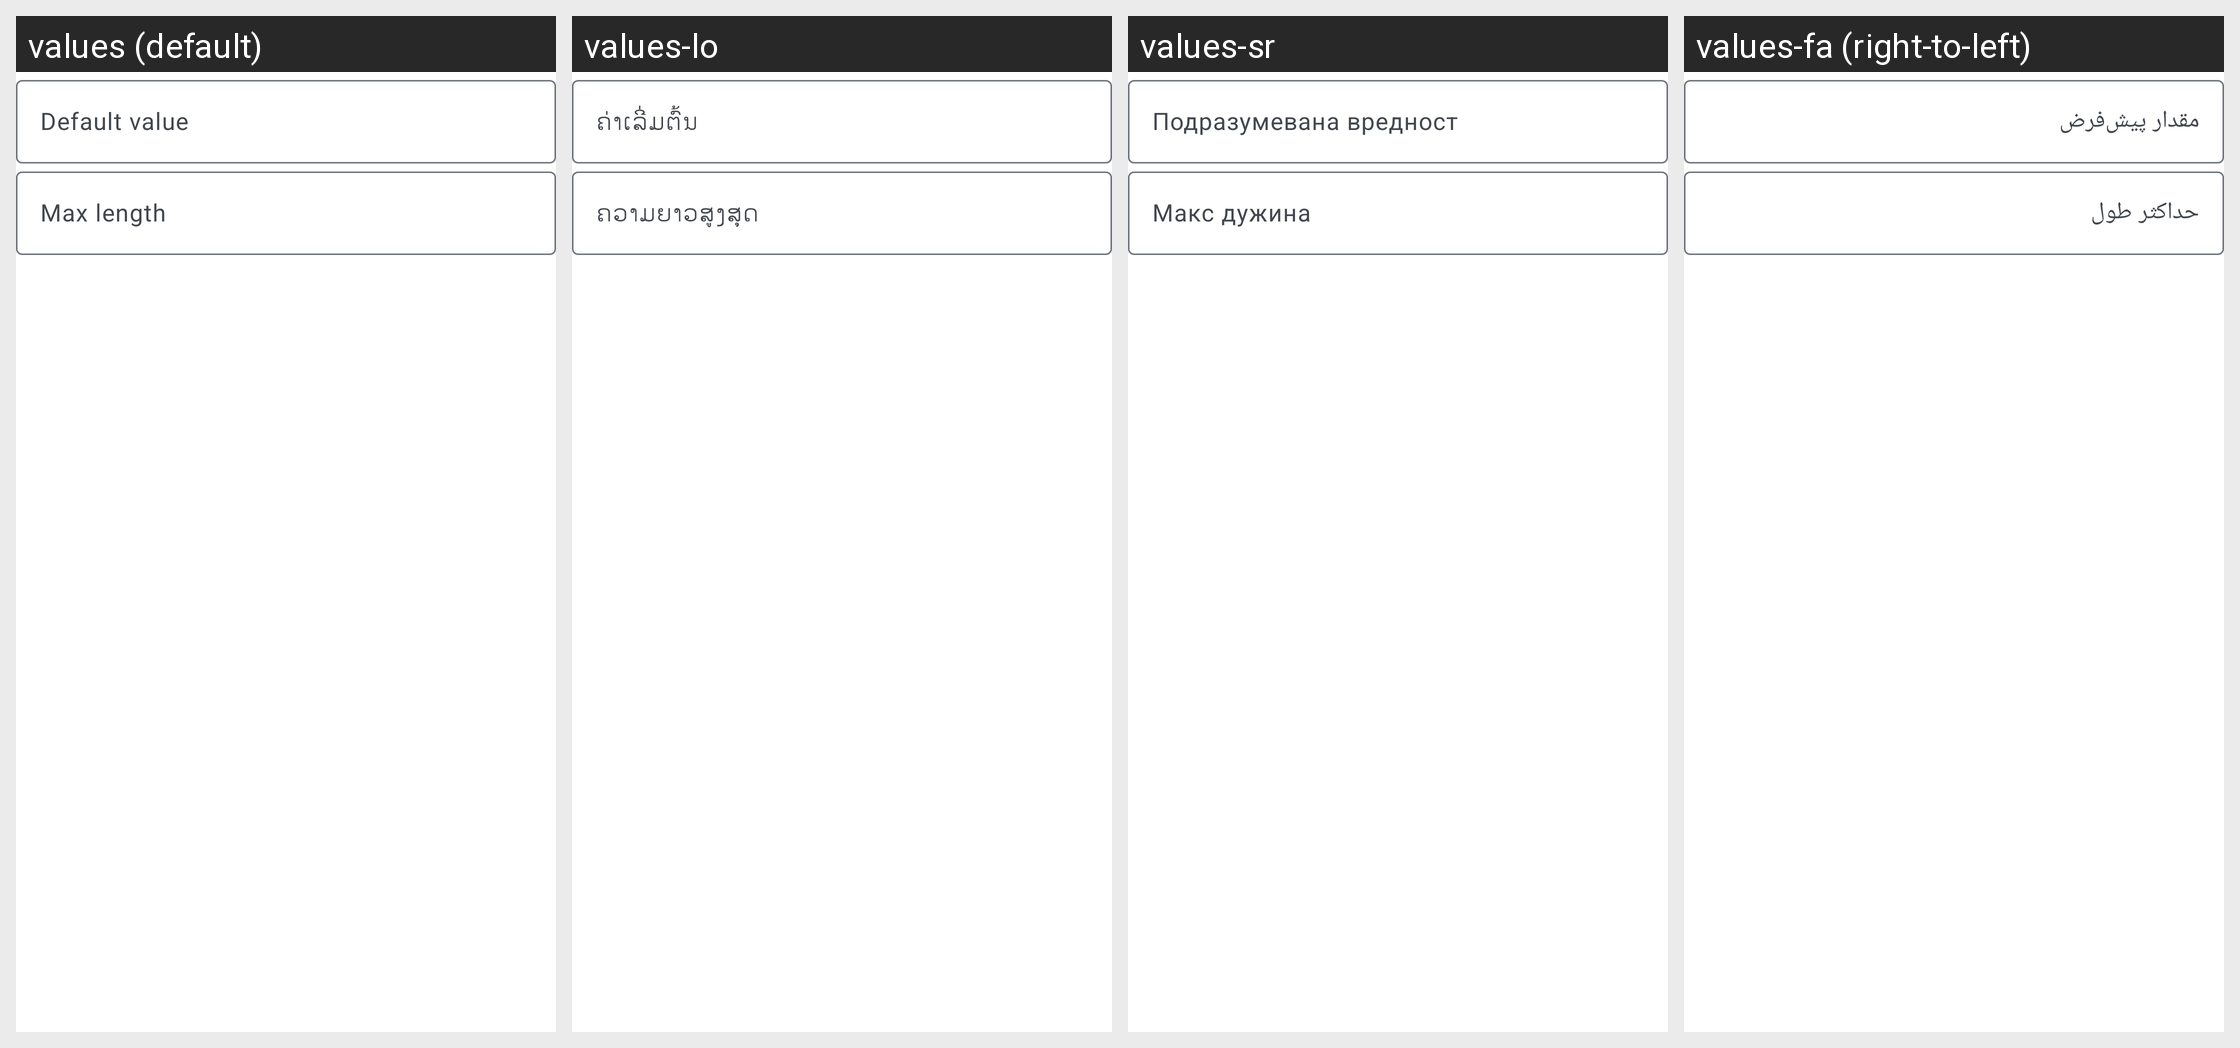

The same Android screen rendered under several of its app's locales, left to right. List the strings drawn on it with the default value and each locale's translation.
Android screen res/layout/manage_text_line.xml rendered under 4 locales, left to right: values (default), values-lo, values-sr, values-fa (right-to-left). Device: Nexus 5 (rendered at 1080×1920; each locale shown at half size, 540×960, under a caption strip naming it); theme AppTheme.
Other locales in the repository, not shown: values-ar, values-ast, values-bg-rBG, values-ca, values-cs-rCZ, values-da, values-de, values-el, values-es, values-es-rEC, values-es-rMX, values-et-rEE, values-eu, values-fi-rFI, values-fr, values-ga, values-gl, values-he, values-hr, values-hu-rHU, values-id, values-is, values-it, values-ja-rJP, values-ko, values-lt-rLT, values-nb-rNO, values-nl, values-pl, values-pt-rBR, values-pt-rPT, values-ro, values-ru, values-sc, values-sk-rSK, values-sl, values-sv, values-sw, values-tr, values-ug, values-uk, values-uz, values-vi, values-zh-rCN, values-zh-rHK, values-zh-rTW.
Strings drawn on this screen, with the default value and each locale's value (text and hints the layout hard-codes, and strings that could not be matched under every locale, appear in the picture but are not listed):

simple_default_value
  values: Default value
  values-lo: ຄ່າເລີ່ມຕົ້ນ
  values-sr: Подразумевана вредност
  values-fa: مقدار پیش‌فرض

simple_max_length
  values: Max length
  values-lo: ຄວາມຍາວສູງສຸດ
  values-sr: Макс дужина
  values-fa: حداکثر طول
